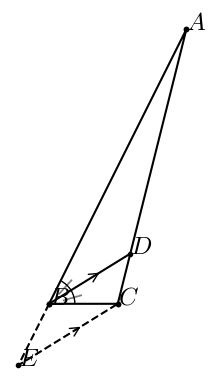

Write Python code to recreate this figure.
#T# the following code shows how to draw a triangle with an angle bisector, to show the proportionality in an angle bisector theorem

#T# to draw a triangle with an angle bisector, to show the proportionality in an angle bisector theorem, the pyplot module of the matplotlib package is used
import matplotlib.pyplot as plt

#T# the patches module of the matplotlib package is used to draw shapes
import matplotlib.patches as mpatches

#T# import the math module to do calculations
import math

#T# create the figure and axes
fig1, ax1 = plt.subplots(1, 1)

#T# set the aspect of the axes
ax1.set_aspect('equal', adjustable = 'box')

#T# hide the spines and ticks
for it1 in ['top', 'bottom', 'left', 'right']:
    ax1.spines[it1].set_visible(False)
ax1.get_xaxis().set_visible(False)
ax1.get_yaxis().set_visible(False)

#T# create the variables that define the plot
A = (8, 16)
B = (0, 0)
C = (4, 0)

a_ABC = math.atan2(A[1], A[0])
a_DBC = a_ABC/2

m_AC = (C[1] - A[1])/(C[0] - A[0])
m_BD = math.tan(a_DBC)
b_AC = A[1] - m_AC*A[0]
b_BD = B[1] - m_BD*B[0]
x_D = (b_BD - b_AC)/(m_AC - m_BD)
y_D = m_BD*x_D + b_BD
D = (x_D, y_D)

m_AB = (B[1] - A[1])/(B[0] - A[0])
m_CE = math.tan(a_DBC)
b_AB = A[1] - m_AB*A[0]
b_CE = C[1] - m_CE*C[0]
x_E = (b_CE - b_AB)/(m_AB - m_CE)
y_E = m_CE*x_E + b_CE
E = (x_E, y_E)

diam_arc1 = 3

a_marker1 = a_DBC/2
a_marker2 = a_DBC*3/2
p_marker1 = (diam_arc1/2*math.cos(a_marker1), diam_arc1/2*math.sin(a_marker1))
p_marker2 = (diam_arc1/2*math.cos(a_marker2), diam_arc1/2*math.sin(a_marker2))

p_mid_BD_1 = (B[0] + .55*(D[0] - B[0]), B[1] + .55*(D[1] - B[1]))
p_mid_BD_2 = (B[0] + .65*(D[0] - B[0]), B[1] + .65*(D[1] - B[1]))

p_mid_EC_1 = (E[0] + .55*(C[0] - E[0]), E[1] + .55*(C[1] - E[1]))
p_mid_EC_2 = (E[0] + .65*(C[0] - E[0]), E[1] + .65*(C[1] - E[1]))

list_x_1 = [A[0], B[0], C[0], A[0]]
list_y_1 = [A[1], B[1], C[1], A[1]]

list_x_2 = [B[0], D[0]]
list_y_2 = [B[1], D[1]]

list_x_3 = [B[0], E[0], C[0]]
list_y_3 = [B[1], E[1], C[1]]

#T# plot the figure
ax1.plot(list_x_1, list_y_1, 'o-k', markersize = 3)
ax1.plot(list_x_2, list_y_2, 'o-k', markersize = 3)
ax1.plot(list_x_3, list_y_3, 'o--k', markersize = 3)

arc1 = mpatches.Arc(B, diam_arc1, diam_arc1, theta2 = math.degrees(a_ABC))
ax1.add_patch(arc1)

mark1_1 = mpatches.FancyArrowPatch(p_mid_BD_1, p_mid_BD_2, arrowstyle = '->', mutation_scale = 16)
mark1_2 = mpatches.FancyArrowPatch(p_mid_EC_1, p_mid_EC_2, arrowstyle = '->', mutation_scale = 16)
ax1.add_patch(mark1_1)
ax1.add_patch(mark1_2)

#T# set the math text font to the Latex default, Computer Modern
import matplotlib
matplotlib.rcParams['mathtext.fontset'] = 'cm'

#T# create the labels
label_A = ax1.annotate(r'$A$', A, size = 18)
label_B = ax1.annotate(r'$B$', B, size = 18)
label_C = ax1.annotate(r'$C$', C, size = 18)
label_D = ax1.annotate(r'$D$', D, size = 18)
label_E = ax1.annotate(r'$E$', E, size = 18)

marker1 = ax1.annotate(r'$|$', p_marker1, ha = 'center', va = 'center', size = 15, rotation = 90 + math.degrees(a_marker1))
marker2 = ax1.annotate(r'$|$', p_marker2, ha = 'center', va = 'center', size = 15, rotation = 90 + math.degrees(a_marker2))

#T# drag the labels if needed
label_A.draggable()
label_B.draggable()
label_C.draggable()
label_D.draggable()
label_E.draggable()

#T# show the results
plt.show()